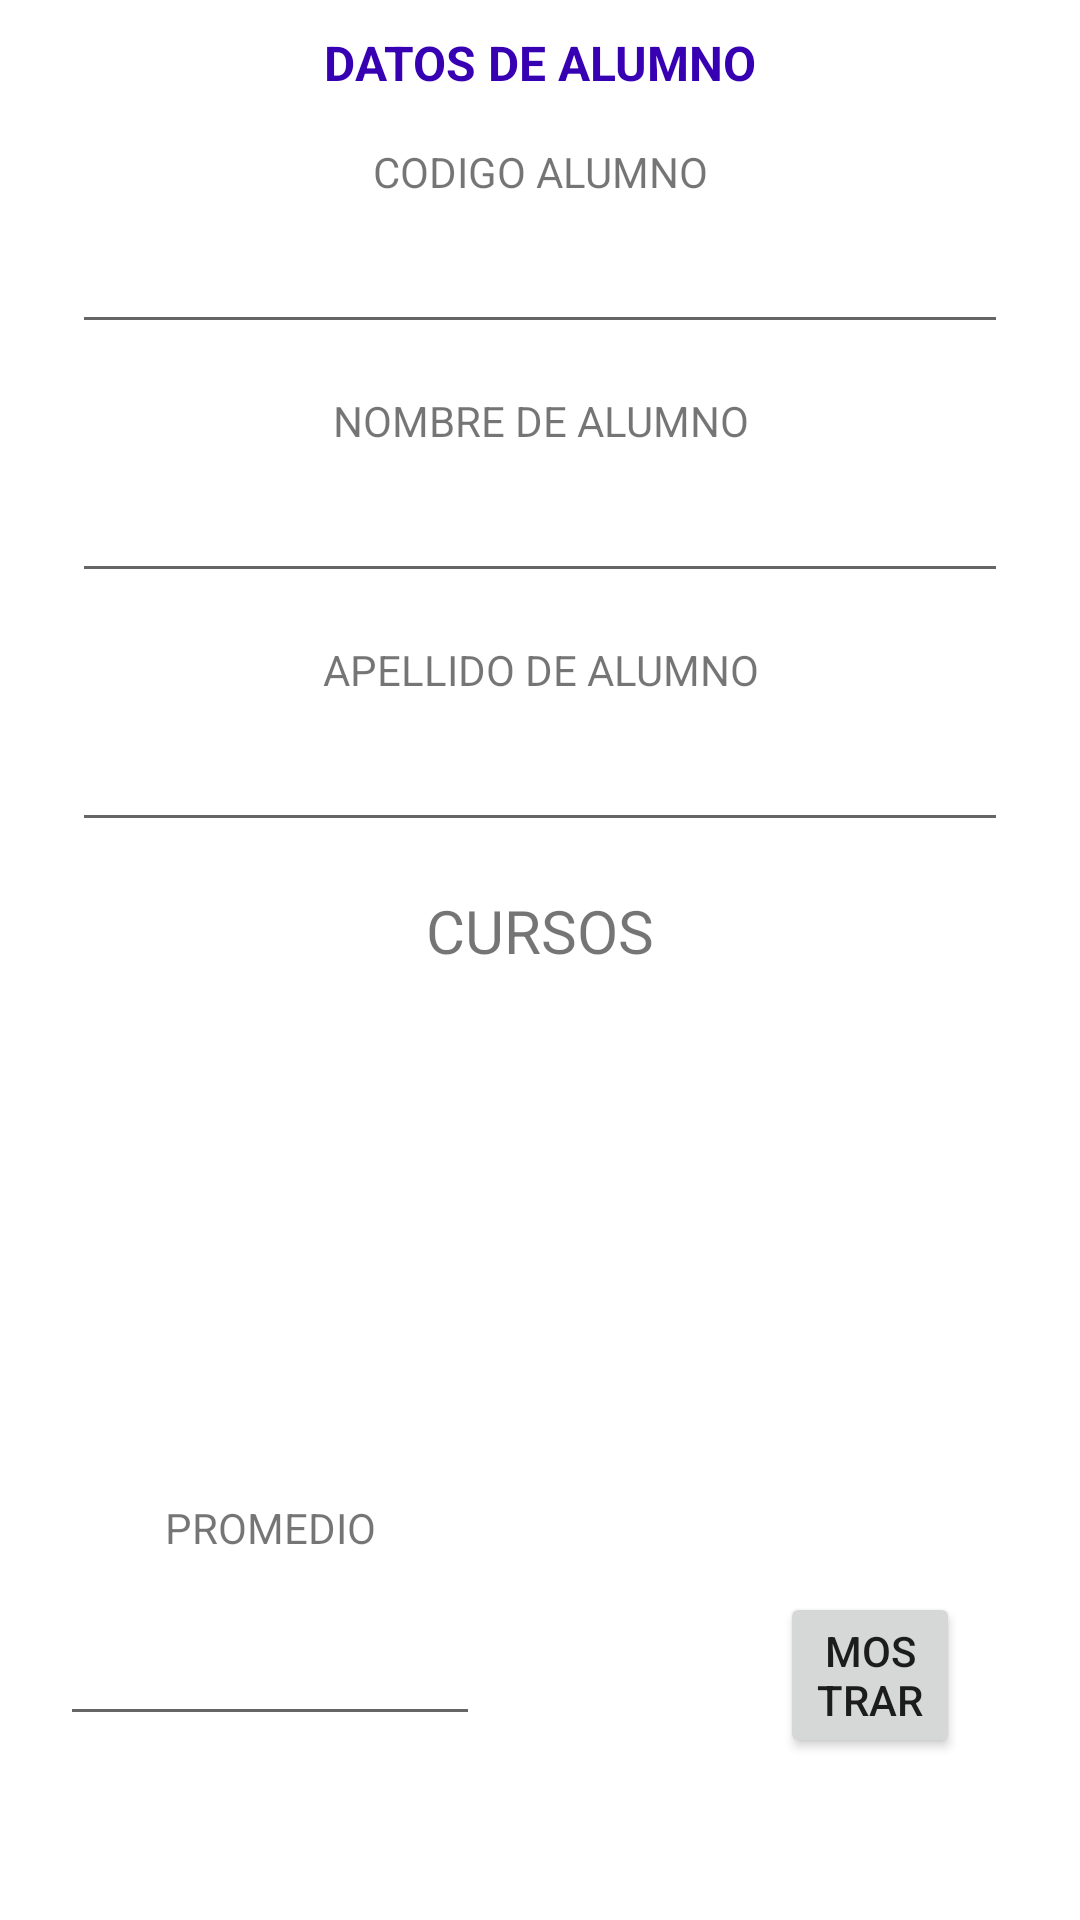

Write the Android layout XML for this screen, with the resource values it uses.
<!-- AndroidManifest.xml: application theme Theme.ClaseAlmuno -->
<!-- res/layout/activity_main.xml -->
<?xml version="1.0" encoding="utf-8"?>
<androidx.constraintlayout.widget.ConstraintLayout xmlns:android="http://schemas.android.com/apk/res/android"
    xmlns:app="http://schemas.android.com/apk/res-auto"
    xmlns:tools="http://schemas.android.com/tools"
    android:layout_width="match_parent"
    android:layout_height="match_parent"
    tools:context=".Activities.MainActivity">

    <TextView
        android:id="@+id/textView4"
        android:layout_width="match_parent"
        android:layout_height="wrap_content"
        android:layout_marginStart="24dp"
        android:layout_marginTop="16dp"
        android:layout_marginEnd="24dp"
        android:gravity="center"
        android:text="APELLIDO DE ALUMNO"
        app:layout_constraintEnd_toEndOf="parent"
        app:layout_constraintHorizontal_bias="0.0"
        app:layout_constraintStart_toStartOf="parent"
        app:layout_constraintTop_toBottomOf="@+id/txtnomb" />

    <TextView
        android:id="@+id/textView3"
        android:layout_width="match_parent"
        android:layout_height="wrap_content"
        android:layout_marginStart="24dp"
        android:layout_marginTop="16dp"
        android:layout_marginEnd="24dp"
        android:gravity="center"
        android:text="NOMBRE DE ALUMNO"
        app:layout_constraintEnd_toEndOf="parent"
        app:layout_constraintHorizontal_bias="1.0"
        app:layout_constraintStart_toStartOf="parent"
        app:layout_constraintTop_toBottomOf="@+id/txtcod" />

    <TextView
        android:id="@+id/textView"
        android:layout_width="match_parent"
        android:layout_height="wrap_content"
        android:layout_marginStart="20dp"
        android:layout_marginTop="10dp"
        android:layout_marginEnd="20dp"
        android:gravity="center"
        android:text="DATOS DE ALUMNO"
        android:textColor="@color/purple_700"
        android:textSize="16sp"
        android:textStyle="bold"
        app:layout_constraintEnd_toEndOf="parent"
        app:layout_constraintStart_toStartOf="parent"
        app:layout_constraintTop_toTopOf="parent" />

    <ListView
        android:id="@+id/listviewCurso"
        android:layout_width="379dp"
        android:layout_height="135dp"
        android:layout_marginStart="20dp"
        android:layout_marginTop="16dp"
        android:layout_marginEnd="20dp"
        app:layout_constraintEnd_toEndOf="parent"
        app:layout_constraintHorizontal_bias="0.0"
        app:layout_constraintStart_toStartOf="parent"
        app:layout_constraintTop_toBottomOf="@+id/textView6"></ListView>

    <EditText
        android:id="@+id/txtcod"
        android:layout_width="match_parent"
        android:layout_height="wrap_content"
        android:layout_marginStart="24dp"
        android:layout_marginEnd="24dp"
        android:ems="10"
        android:gravity="center"
        android:inputType="textPersonName"
        android:minHeight="48dp"
        app:layout_constraintEnd_toEndOf="parent"
        app:layout_constraintHorizontal_bias="0.0"
        app:layout_constraintStart_toStartOf="parent"
        app:layout_constraintTop_toBottomOf="@+id/textView2"
        tools:ignore="SpeakableTextPresentCheck,SpeakableTextPresentCheck,SpeakableTextPresentCheck" />

    <EditText
        android:id="@+id/txtnomb"
        android:layout_width="match_parent"
        android:layout_height="wrap_content"
        android:layout_marginStart="24dp"
        android:layout_marginEnd="24dp"
        android:ems="10"
        android:gravity="center"
        android:inputType="textPersonName"
        android:minHeight="48dp"
        app:layout_constraintEnd_toEndOf="parent"
        app:layout_constraintHorizontal_bias="0.0"
        app:layout_constraintStart_toStartOf="parent"
        app:layout_constraintTop_toBottomOf="@+id/textView3"
        tools:ignore="SpeakableTextPresentCheck,SpeakableTextPresentCheck,SpeakableTextPresentCheck" />

    <EditText
        android:id="@+id/txtapell"
        android:layout_width="match_parent"
        android:layout_height="wrap_content"
        android:layout_marginStart="24dp"
        android:layout_marginEnd="24dp"
        android:ems="10"
        android:gravity="center"
        android:inputType="textPersonName"
        android:minHeight="48dp"
        app:layout_constraintEnd_toEndOf="parent"
        app:layout_constraintHorizontal_bias="1.0"
        app:layout_constraintStart_toStartOf="parent"
        app:layout_constraintTop_toBottomOf="@+id/textView4"
        tools:ignore="SpeakableTextPresentCheck,SpeakableTextPresentCheck,SpeakableTextPresentCheck" />

    <EditText
        android:id="@+id/txtpromedio"
        android:layout_width="match_parent"
        android:layout_height="wrap_content"
        android:layout_marginStart="20dp"
        android:layout_marginTop="56dp"
        android:layout_marginEnd="200dp"
        android:ems="10"
        android:inputType="textPersonName"
        android:minHeight="48dp"
        app:layout_constraintEnd_toEndOf="parent"
        app:layout_constraintStart_toStartOf="parent"
        app:layout_constraintTop_toBottomOf="@+id/listviewCurso"
        tools:ignore="SpeakableTextPresentCheck,SpeakableTextPresentCheck,SpeakableTextPresentCheck" />

    <Button
        android:id="@+id/btnmostrar"
        android:layout_width="match_parent"
        android:layout_height="wrap_content"
        android:layout_marginStart="260dp"
        android:layout_marginTop="56dp"
        android:layout_marginEnd="40dp"
        android:text="MOSTRAR"
        app:layout_constraintEnd_toEndOf="parent"
        app:layout_constraintHorizontal_bias="1.0"
        app:layout_constraintStart_toEndOf="@+id/txtpromedio"
        app:layout_constraintTop_toBottomOf="@+id/listviewCurso" />

    <TextView
        android:id="@+id/textView6"
        android:layout_width="match_parent"
        android:layout_height="wrap_content"
        android:layout_marginStart="24dp"
        android:layout_marginTop="16dp"
        android:layout_marginEnd="24dp"
        android:gravity="center"
        android:text="CURSOS"
        android:textSize="20sp"
        app:layout_constraintEnd_toEndOf="parent"
        app:layout_constraintHorizontal_bias="0.0"
        app:layout_constraintStart_toStartOf="parent"
        app:layout_constraintTop_toBottomOf="@+id/txtapell" />

    <TextView
        android:id="@+id/textView2"
        android:layout_width="match_parent"
        android:layout_height="wrap_content"
        android:layout_marginStart="24dp"
        android:layout_marginTop="16dp"
        android:layout_marginEnd="24dp"
        android:gravity="center"
        android:text="CODIGO ALUMNO"
        app:layout_constraintEnd_toEndOf="parent"
        app:layout_constraintStart_toStartOf="parent"
        app:layout_constraintTop_toBottomOf="@+id/textView" />

    <TextView
        android:id="@+id/textView5"
        android:layout_width="match_parent"
        android:layout_height="wrap_content"
        android:layout_marginStart="20dp"
        android:layout_marginTop="10dp"
        android:layout_marginEnd="200dp"
        android:gravity="center"
        android:text="PROMEDIO"
        app:layout_constraintBottom_toTopOf="@+id/txtpromedio"
        app:layout_constraintEnd_toEndOf="parent"
        app:layout_constraintHorizontal_bias="1.0"
        app:layout_constraintStart_toStartOf="parent"
        app:layout_constraintTop_toBottomOf="@+id/listviewCurso"
        app:layout_constraintVertical_bias="0.555" />
</androidx.constraintlayout.widget.ConstraintLayout>
<!-- resources referenced by this layout -->
<resources>
  <style name="Theme.ClaseAlmuno" parent="Theme.MaterialComponents.DayNight.DarkActionBar">
          
          <item name="colorPrimary">@color/purple_500</item>
          <item name="colorPrimaryVariant">@color/purple_700</item>
          <item name="colorOnPrimary">@color/white</item>
          
          <item name="colorSecondary">@color/teal_200</item>
          <item name="colorSecondaryVariant">@color/teal_700</item>
          <item name="colorOnSecondary">@color/black</item>
          
          <item name="android:statusBarColor" tools:targetApi="l">?attr/colorPrimaryVariant</item>
          
      </style>
  <!-- not gathered from this repository: default colours our renderer supplied (Android Studio template values) -->
  <color name="purple_500">#FF6200EE</color>
  <color name="purple_700">#FF3700B3</color>
  <color name="teal_200">#FF03DAC5</color>
  <color name="teal_700">#FF018786</color>
  <color name="black">#FF000000</color>
  <color name="white">#FFFFFFFF</color>
</resources>
